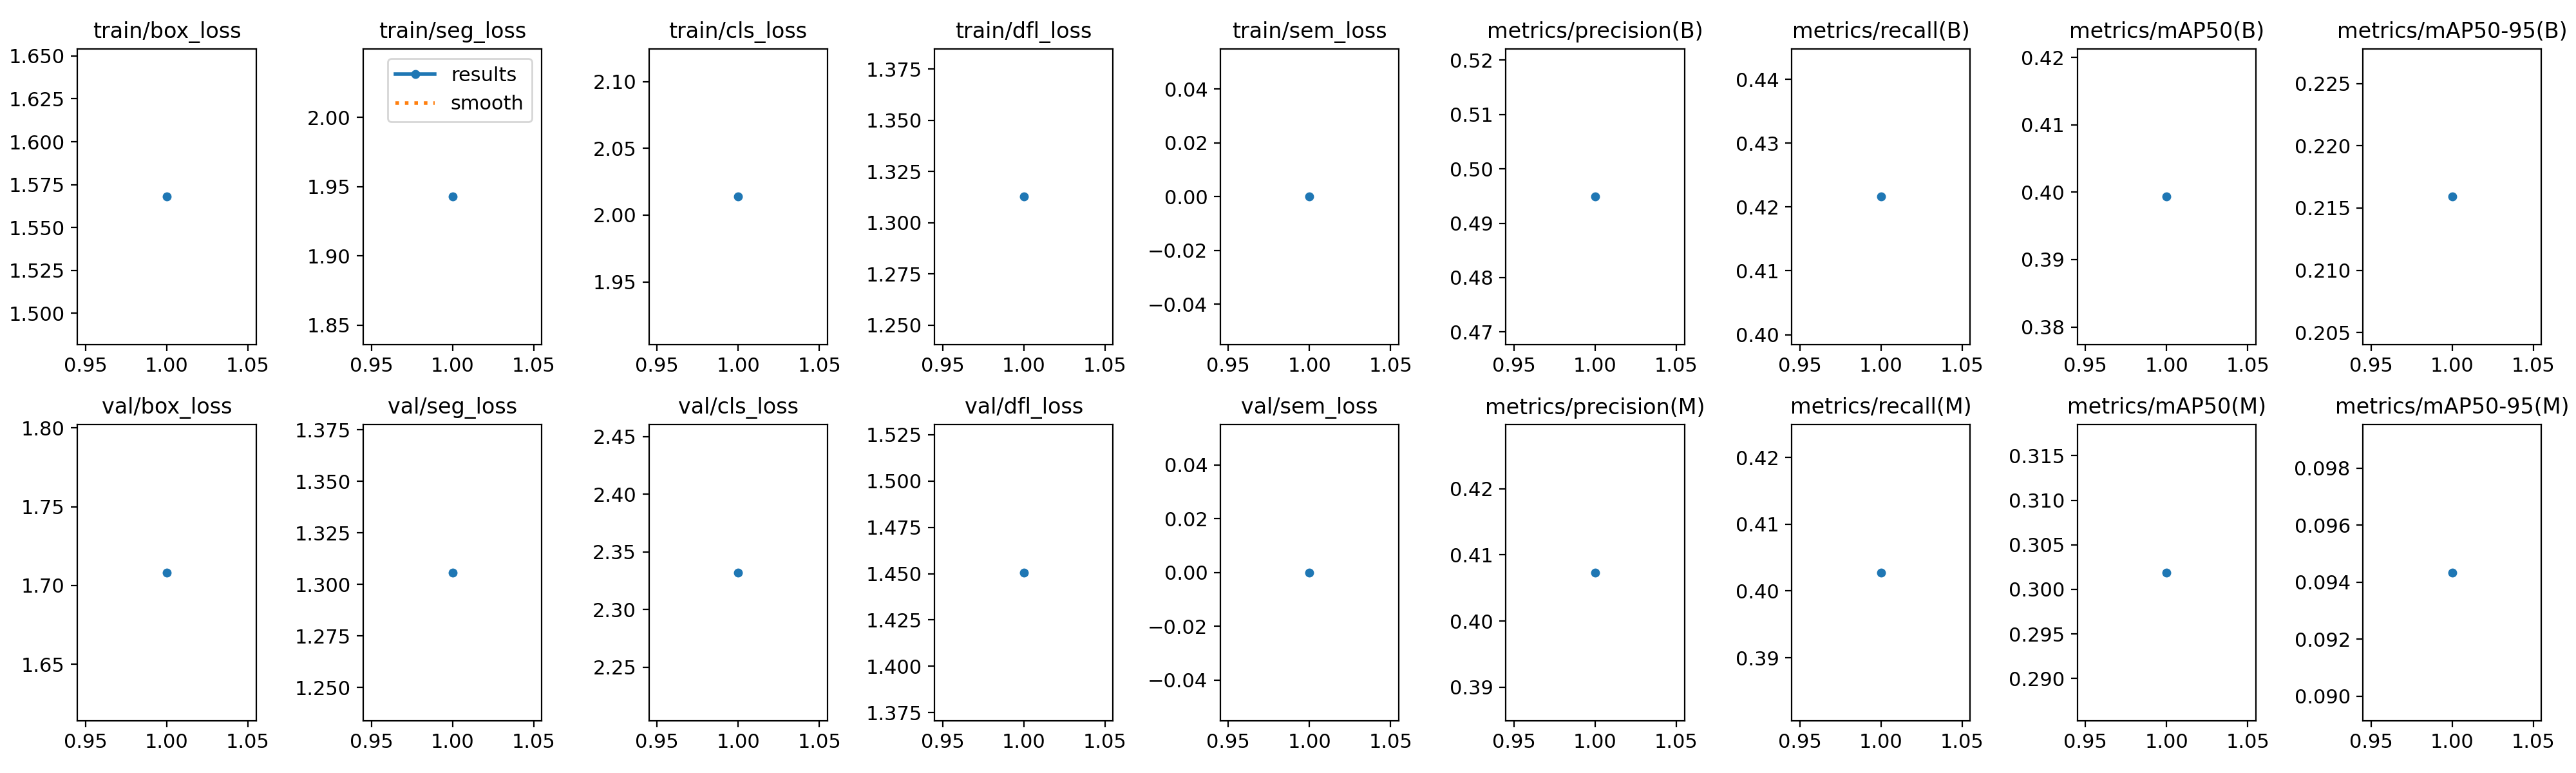

Data behind this chart, as committed beside it:
epoch, time, train/box_loss, train/seg_loss, train/cls_loss, train/dfl_loss, train/sem_loss, metrics/precision(B), metrics/recall(B), metrics/mAP50(B), metrics/mAP50-95(B), metrics/precision(M), metrics/recall(M), metrics/mAP50(M), metrics/mAP50-95(M), val/box_loss, val/seg_loss, val/cls_loss, val/dfl_loss, val/sem_loss, lr/pg0, lr/pg1, lr/pg2
1, 565.1, 1.568, 1.943, 2.014, 1.313, 0, 0.4949, 0.4216, 0.3993, 0.2159, 0.4073, 0.4028, 0.3019, 0.09434, 1.708, 1.306, 2.332, 1.451, 0, 0.0006648, 0.0006648, 0.0006648
